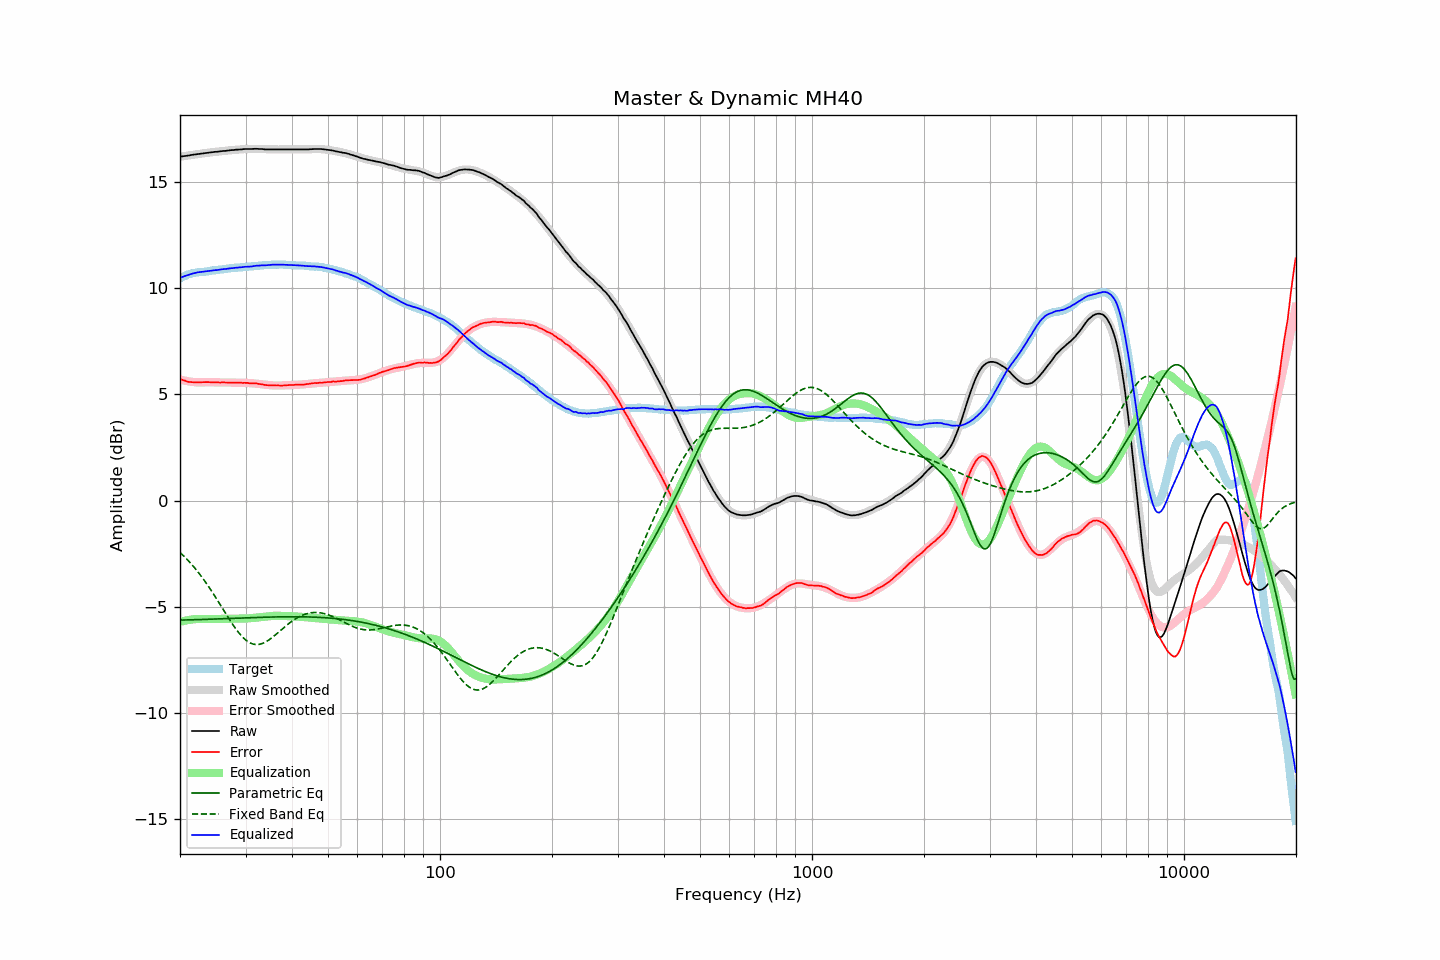

Values plotted in this chart, from the file beside it:
frequency, raw, error, smoothed, error_smoothed, equalization, parametric_eq, fixed_band_eq, equalized_raw, equalized_smoothed, target
20.00, 16.19, 5.73, 16.19, 5.70, -5.70, -5.62, -2.44, 10.49, 10.49, 10.46
20.20, 16.20, 5.70, 16.20, 5.68, -5.68, -5.62, -2.51, 10.52, 10.52, 10.50
20.40, 16.21, 5.67, 16.21, 5.67, -5.67, -5.62, -2.58, 10.55, 10.55, 10.54
20.61, 16.22, 5.65, 16.22, 5.65, -5.65, -5.62, -2.65, 10.57, 10.57, 10.57
20.81, 16.23, 5.62, 16.23, 5.63, -5.63, -5.61, -2.73, 10.60, 10.60, 10.61
21.02, 16.24, 5.59, 16.25, 5.62, -5.62, -5.61, -2.81, 10.62, 10.63, 10.65
21.23, 16.25, 5.58, 16.26, 5.61, -5.61, -5.61, -2.89, 10.64, 10.65, 10.67
21.44, 16.27, 5.58, 16.27, 5.60, -5.60, -5.61, -2.98, 10.68, 10.67, 10.69
21.66, 16.28, 5.57, 16.28, 5.59, -5.59, -5.61, -3.06, 10.69, 10.69, 10.71
21.87, 16.29, 5.57, 16.29, 5.58, -5.58, -5.60, -3.15, 10.71, 10.71, 10.72
22.09, 16.30, 5.56, 16.30, 5.57, -5.57, -5.60, -3.24, 10.73, 10.73, 10.74
22.31, 16.31, 5.57, 16.31, 5.57, -5.57, -5.60, -3.34, 10.75, 10.74, 10.75
22.54, 16.32, 5.57, 16.32, 5.57, -5.57, -5.60, -3.44, 10.76, 10.76, 10.76
22.76, 16.33, 5.57, 16.33, 5.57, -5.57, -5.59, -3.53, 10.76, 10.77, 10.77
22.99, 16.34, 5.58, 16.34, 5.57, -5.57, -5.59, -3.64, 10.77, 10.77, 10.76
23.22, 16.35, 5.58, 16.35, 5.57, -5.57, -5.59, -3.74, 10.78, 10.78, 10.77
23.45, 16.36, 5.58, 16.36, 5.57, -5.57, -5.59, -3.85, 10.79, 10.79, 10.78
23.69, 16.37, 5.58, 16.37, 5.57, -5.57, -5.58, -3.96, 10.80, 10.80, 10.79
23.92, 16.38, 5.58, 16.38, 5.57, -5.57, -5.58, -4.07, 10.81, 10.81, 10.80
24.16, 16.39, 5.57, 16.39, 5.57, -5.57, -5.58, -4.18, 10.82, 10.82, 10.82
24.40, 16.40, 5.56, 16.40, 5.57, -5.57, -5.58, -4.29, 10.83, 10.83, 10.84
24.65, 16.41, 5.57, 16.41, 5.57, -5.57, -5.57, -4.41, 10.84, 10.84, 10.84
24.89, 16.42, 5.57, 16.42, 5.57, -5.57, -5.57, -4.53, 10.85, 10.85, 10.85
25.14, 16.42, 5.57, 16.43, 5.57, -5.57, -5.57, -4.65, 10.85, 10.86, 10.86
25.39, 16.43, 5.57, 16.43, 5.57, -5.57, -5.57, -4.77, 10.86, 10.87, 10.87
25.65, 16.44, 5.56, 16.44, 5.56, -5.56, -5.56, -4.89, 10.88, 10.88, 10.88
25.91, 16.45, 5.57, 16.45, 5.56, -5.56, -5.56, -5.02, 10.89, 10.89, 10.88
26.16, 16.46, 5.57, 16.46, 5.56, -5.56, -5.56, -5.14, 10.90, 10.90, 10.89
26.43, 16.46, 5.56, 16.47, 5.56, -5.56, -5.55, -5.26, 10.90, 10.91, 10.90
26.69, 16.47, 5.56, 16.47, 5.56, -5.56, -5.55, -5.38, 10.91, 10.91, 10.91
26.96, 16.48, 5.55, 16.48, 5.56, -5.56, -5.55, -5.50, 10.92, 10.92, 10.93
27.23, 16.49, 5.55, 16.49, 5.56, -5.56, -5.54, -5.62, 10.93, 10.93, 10.94
27.50, 16.50, 5.56, 16.50, 5.56, -5.56, -5.54, -5.74, 10.94, 10.94, 10.95
27.77, 16.50, 5.56, 16.50, 5.56, -5.56, -5.54, -5.85, 10.95, 10.95, 10.94
28.05, 16.51, 5.55, 16.51, 5.56, -5.56, -5.54, -5.96, 10.96, 10.96, 10.96
28.33, 16.52, 5.56, 16.52, 5.55, -5.55, -5.53, -6.06, 10.97, 10.96, 10.96
28.62, 16.52, 5.55, 16.52, 5.55, -5.55, -5.53, -6.16, 10.97, 10.97, 10.97
28.90, 16.53, 5.55, 16.53, 5.55, -5.55, -5.53, -6.26, 10.98, 10.98, 10.98
29.19, 16.53, 5.56, 16.54, 5.55, -5.55, -5.52, -6.34, 10.98, 10.99, 10.98
29.48, 16.54, 5.54, 16.54, 5.55, -5.55, -5.52, -6.43, 10.99, 10.99, 11.00
29.78, 16.55, 5.55, 16.54, 5.55, -5.55, -5.52, -6.50, 11.01, 11.00, 11.00
30.08, 16.55, 5.54, 16.55, 5.54, -5.54, -5.52, -6.56, 11.01, 11.01, 11.01
30.38, 16.55, 5.54, 16.55, 5.54, -5.54, -5.51, -6.62, 11.01, 11.01, 11.01
30.68, 16.55, 5.53, 16.55, 5.54, -5.54, -5.51, -6.67, 11.02, 11.02, 11.03
30.99, 16.55, 5.53, 16.56, 5.53, -5.53, -5.51, -6.71, 11.02, 11.03, 11.02
31.30, 16.55, 5.52, 16.56, 5.52, -5.52, -5.50, -6.74, 11.03, 11.03, 11.03
31.61, 16.56, 5.52, 16.56, 5.52, -5.52, -5.50, -6.76, 11.05, 11.04, 11.04
31.93, 16.56, 5.52, 16.56, 5.51, -5.51, -5.50, -6.77, 11.05, 11.05, 11.05
32.24, 16.56, 5.52, 16.55, 5.50, -5.50, -5.50, -6.77, 11.06, 11.05, 11.04
32.57, 16.55, 5.49, 16.55, 5.49, -5.49, -5.49, -6.77, 11.06, 11.06, 11.06
32.89, 16.55, 5.48, 16.55, 5.48, -5.48, -5.49, -6.75, 11.07, 11.07, 11.07
33.22, 16.55, 5.48, 16.55, 5.47, -5.47, -5.49, -6.73, 11.08, 11.07, 11.07
33.55, 16.54, 5.46, 16.54, 5.46, -5.46, -5.49, -6.70, 11.08, 11.08, 11.08
33.89, 16.53, 5.44, 16.54, 5.46, -5.46, -5.48, -6.66, 11.08, 11.09, 11.09
34.23, 16.53, 5.44, 16.54, 5.45, -5.45, -5.48, -6.62, 11.08, 11.09, 11.09
34.57, 16.53, 5.43, 16.54, 5.44, -5.44, -5.48, -6.57, 11.09, 11.10, 11.10
34.92, 16.53, 5.43, 16.53, 5.43, -5.43, -5.48, -6.52, 11.10, 11.10, 11.10
35.27, 16.53, 5.43, 16.53, 5.43, -5.43, -5.48, -6.46, 11.10, 11.10, 11.10
35.62, 16.53, 5.42, 16.53, 5.42, -5.42, -5.47, -6.40, 11.11, 11.11, 11.11
35.97, 16.53, 5.43, 16.53, 5.42, -5.42, -5.47, -6.34, 11.11, 11.11, 11.11
... 635 more rows
